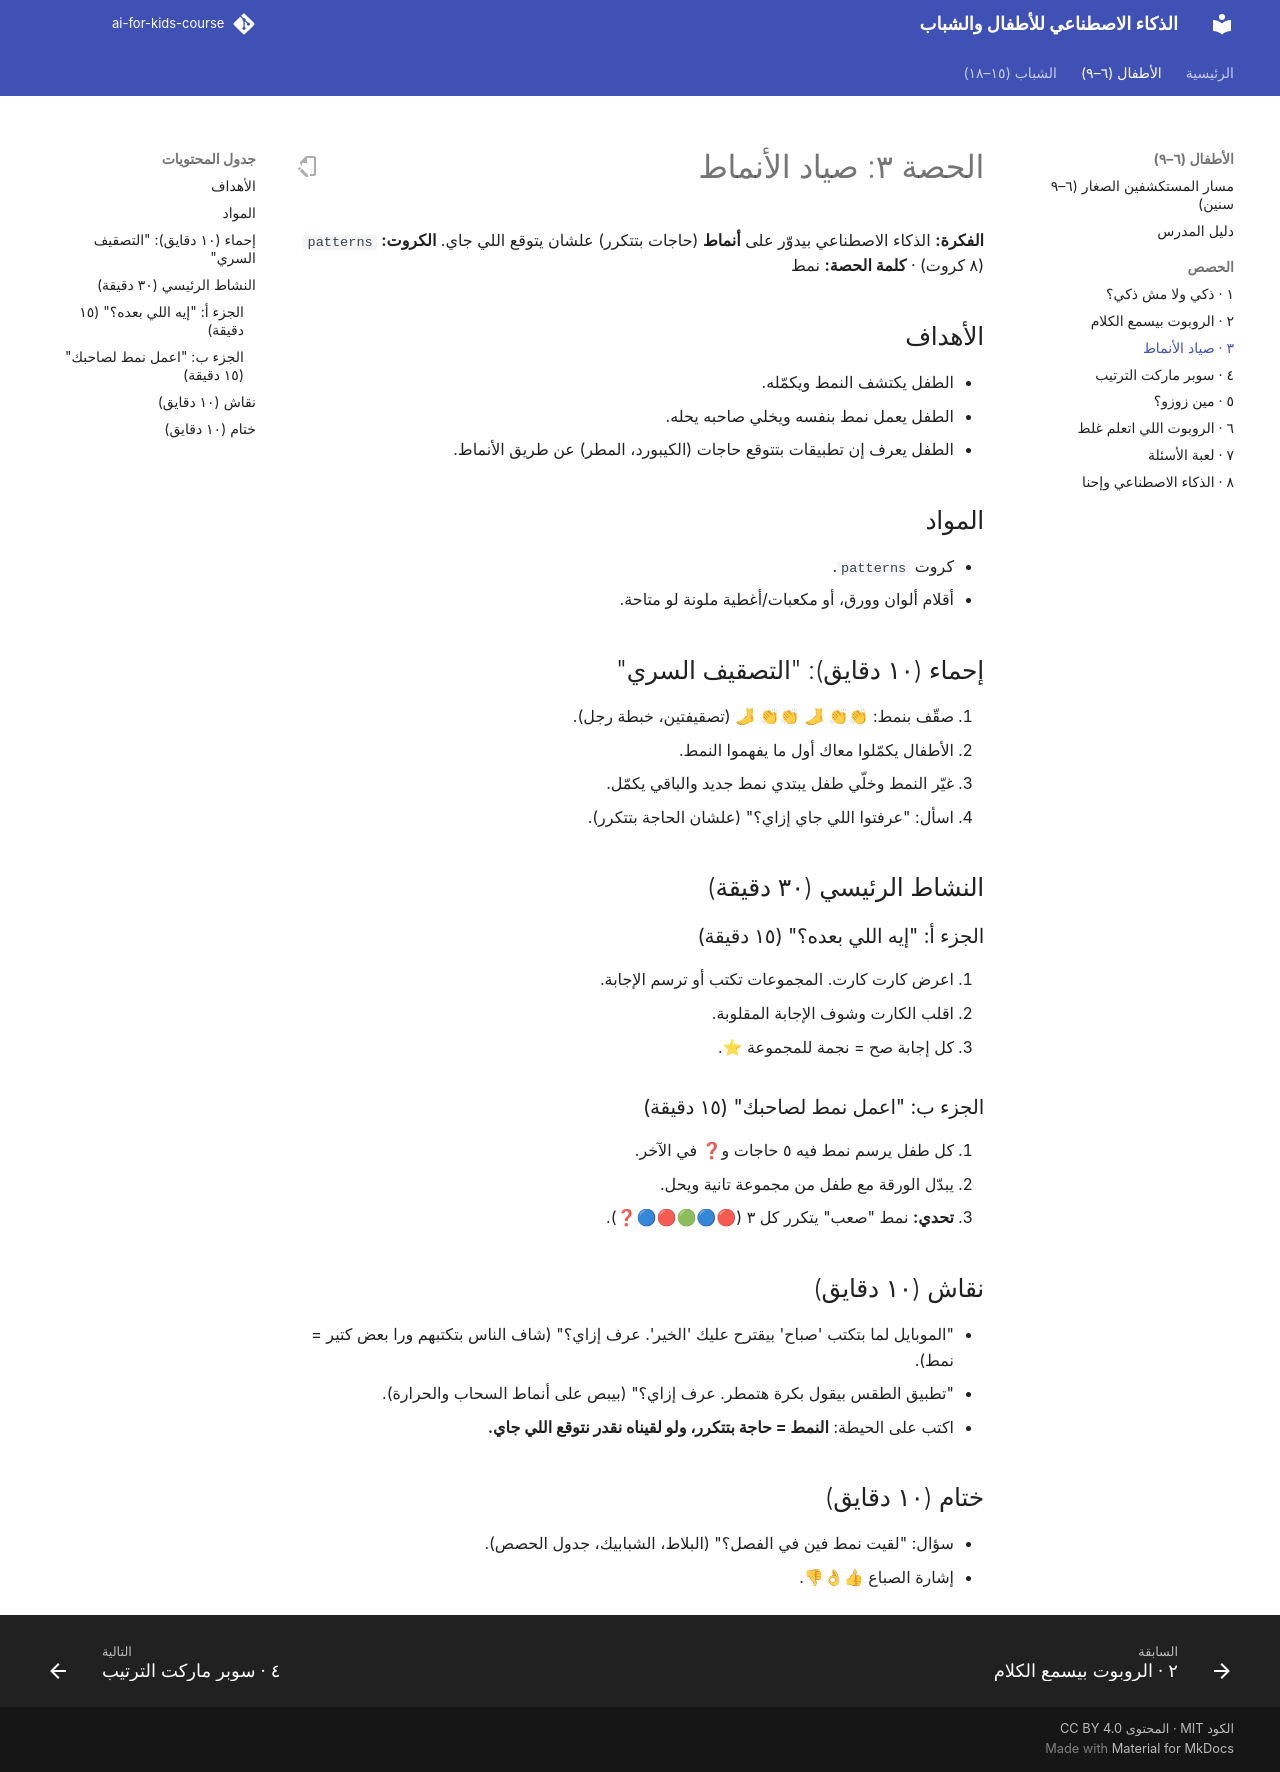

repository: abdelrahman-abozarifa04/AI-For-Kids-Course · page: kids/session-03/index.html · generator: mkdocs

# الحصة ٣: صياد الأنماط

**الفكرة:** الذكاء الاصطناعي بيدوّر على **أنماط** (حاجات بتتكرر) علشان يتوقع اللي جاي.
**الكروت:** `patterns` (٨ كروت) · **كلمة الحصة:** نمط

## الأهداف

- الطفل يكتشف النمط ويكمّله.
- الطفل يعمل نمط بنفسه ويخلي صاحبه يحله.
- الطفل يعرف إن تطبيقات بتتوقع حاجات (الكيبورد، المطر) عن طريق الأنماط.

## المواد

- كروت `patterns`.
- أقلام ألوان وورق، أو مكعبات/أغطية ملونة لو متاحة.

## إحماء (١٠ دقايق): "التصقيف السري"

1. صقّف بنمط: 👏👏 🦶 👏👏 🦶 (تصقيفتين، خبطة رجل).
2. الأطفال يكمّلوا معاك أول ما يفهموا النمط.
3. غيّر النمط وخلّي طفل يبتدي نمط جديد والباقي يكمّل.
4. اسأل: "عرفتوا اللي جاي إزاي؟" (علشان الحاجة بتتكرر).

## النشاط الرئيسي (٣٠ دقيقة)

### الجزء أ: "إيه اللي بعده؟" (١٥ دقيقة)

1. اعرض كارت كارت. المجموعات تكتب أو ترسم الإجابة.
2. اقلب الكارت وشوف الإجابة المقلوبة.
3. كل إجابة صح = نجمة للمجموعة ⭐.

### الجزء ب: "اعمل نمط لصاحبك" (١٥ دقيقة)

1. كل طفل يرسم نمط فيه ٥ حاجات و❓ في الآخر.
2. يبدّل الورقة مع طفل من مجموعة تانية ويحل.
3. **تحدي:** نمط "صعب" يتكرر كل ٣ (🔴🔵🟢🔴🔵❓).

## نقاش (١٠ دقايق)

- "الموبايل لما بتكتب 'صباح' بيقترح عليك 'الخير'. عرف إزاي؟" (شاف الناس بتكتبهم ورا بعض كتير = نمط).
- "تطبيق الطقس بيقول بكرة هتمطر. عرف إزاي؟" (بيبص على أنماط السحاب والحرارة).
- اكتب على الحيطة: **النمط = حاجة بتتكرر، ولو لقيناه نقدر نتوقع اللي جاي.**

## ختام (١٠ دقايق)

- سؤال: "لقيت نمط فين في الفصل؟" (البلاط، الشبابيك، جدول الحصص).
- إشارة الصباع 👍👌👎.
